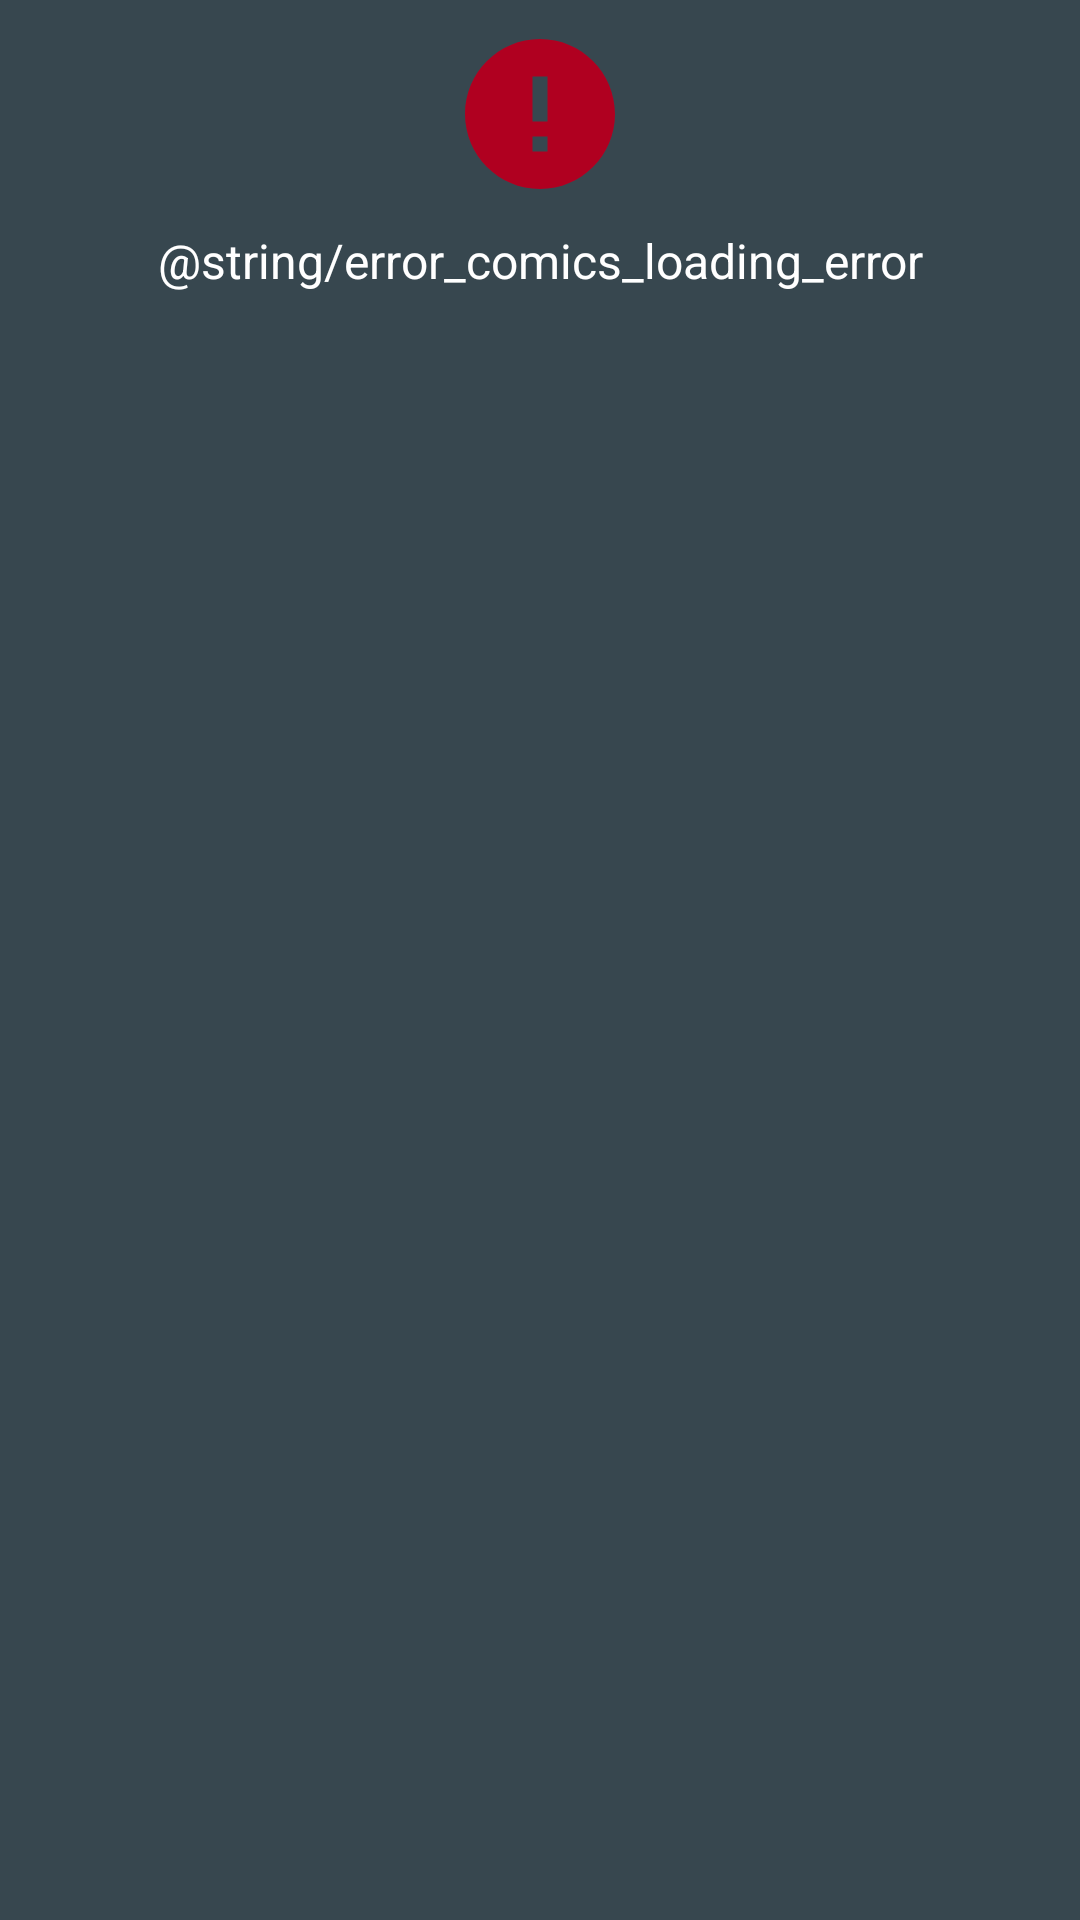

Layout XML and referenced resources for this Android screen:
<!-- AndroidManifest.xml: application theme Theme.Marvel -->
<!-- res/layout/view_comics_error.xml -->
<?xml version="1.0" encoding="utf-8"?>
<LinearLayout xmlns:android="http://schemas.android.com/apk/res/android"
    android:layout_width="match_parent"
    android:layout_height="wrap_content"
    android:background="@color/blue_grey_800"
    android:orientation="vertical">

    <ImageView
        android:id="@+id/ivComicImage"
        android:layout_width="@dimen/error_logo_width"
        android:layout_height="@dimen/error_logo_height"
        android:layout_gravity="center"
        android:layout_margin="@dimen/margin_8"
        android:importantForAccessibility="no"
        android:src="@drawable/ic_error" />

    <TextView
        android:layout_width="wrap_content"
        android:layout_height="wrap_content"
        android:layout_gravity="center"
        android:layout_marginBottom="@dimen/margin_8"
        android:text="@string/error_comics_loading_error"
        android:textAlignment="center"
        android:textColor="@android:color/white"
        android:textSize="@dimen/text_size_16" />
</LinearLayout>
<!-- resources referenced by this layout -->
<resources>
  <color name="blue_grey_800">#37474F</color>
  <dimen name="error_logo_height">60dp</dimen>
  <dimen name="error_logo_width">60dp</dimen>
  <dimen name="margin_8">8dp</dimen>
  <dimen name="text_size_16">16sp</dimen>
  <!-- drawable ic_error (drawable) -->
  <vector xmlns:android="http://schemas.android.com/apk/res/android"
      android:width="24dp"
      android:height="24dp"
      android:tint="@color/colorError"
      android:viewportWidth="24"
      android:viewportHeight="24">
      <path
          android:fillColor="@color/colorError"
          android:pathData="M12,2C6.48,2 2,6.48 2,12s4.48,10 10,10 10,-4.48 10,-10S17.52,2 12,2zM13,17h-2v-2h2v2zM13,13h-2L11,7h2v6z" />
  </vector>
  <style name="Theme.Marvel" parent="Theme.MaterialComponents.DayNight.DarkActionBar.Bridge">
          
          <item name="colorPrimary">@color/red_A700</item>
          <item name="colorPrimaryVariant">@color/red_900</item>
          <item name="colorOnPrimary">@color/white</item>
          
          <item name="colorSecondary">@color/teal_200</item>
          <item name="colorSecondaryVariant">@color/teal_700</item>
          <item name="colorOnSecondary">@color/black</item>
          
          <item name="android:statusBarColor">?attr/colorPrimaryVariant</item>
          
      </style>
  <color name="colorError">#B00020</color>
  <color name="red_A700">#D50000</color>
  <color name="red_900">#B71C1C</color>
  <!-- not gathered from this repository: default colours our renderer supplied (Android Studio template values) -->
  <color name="teal_200">#FF03DAC5</color>
  <color name="teal_700">#FF018786</color>
  <color name="black">#FF000000</color>
  <color name="white">#FFFFFFFF</color>
</resources>
